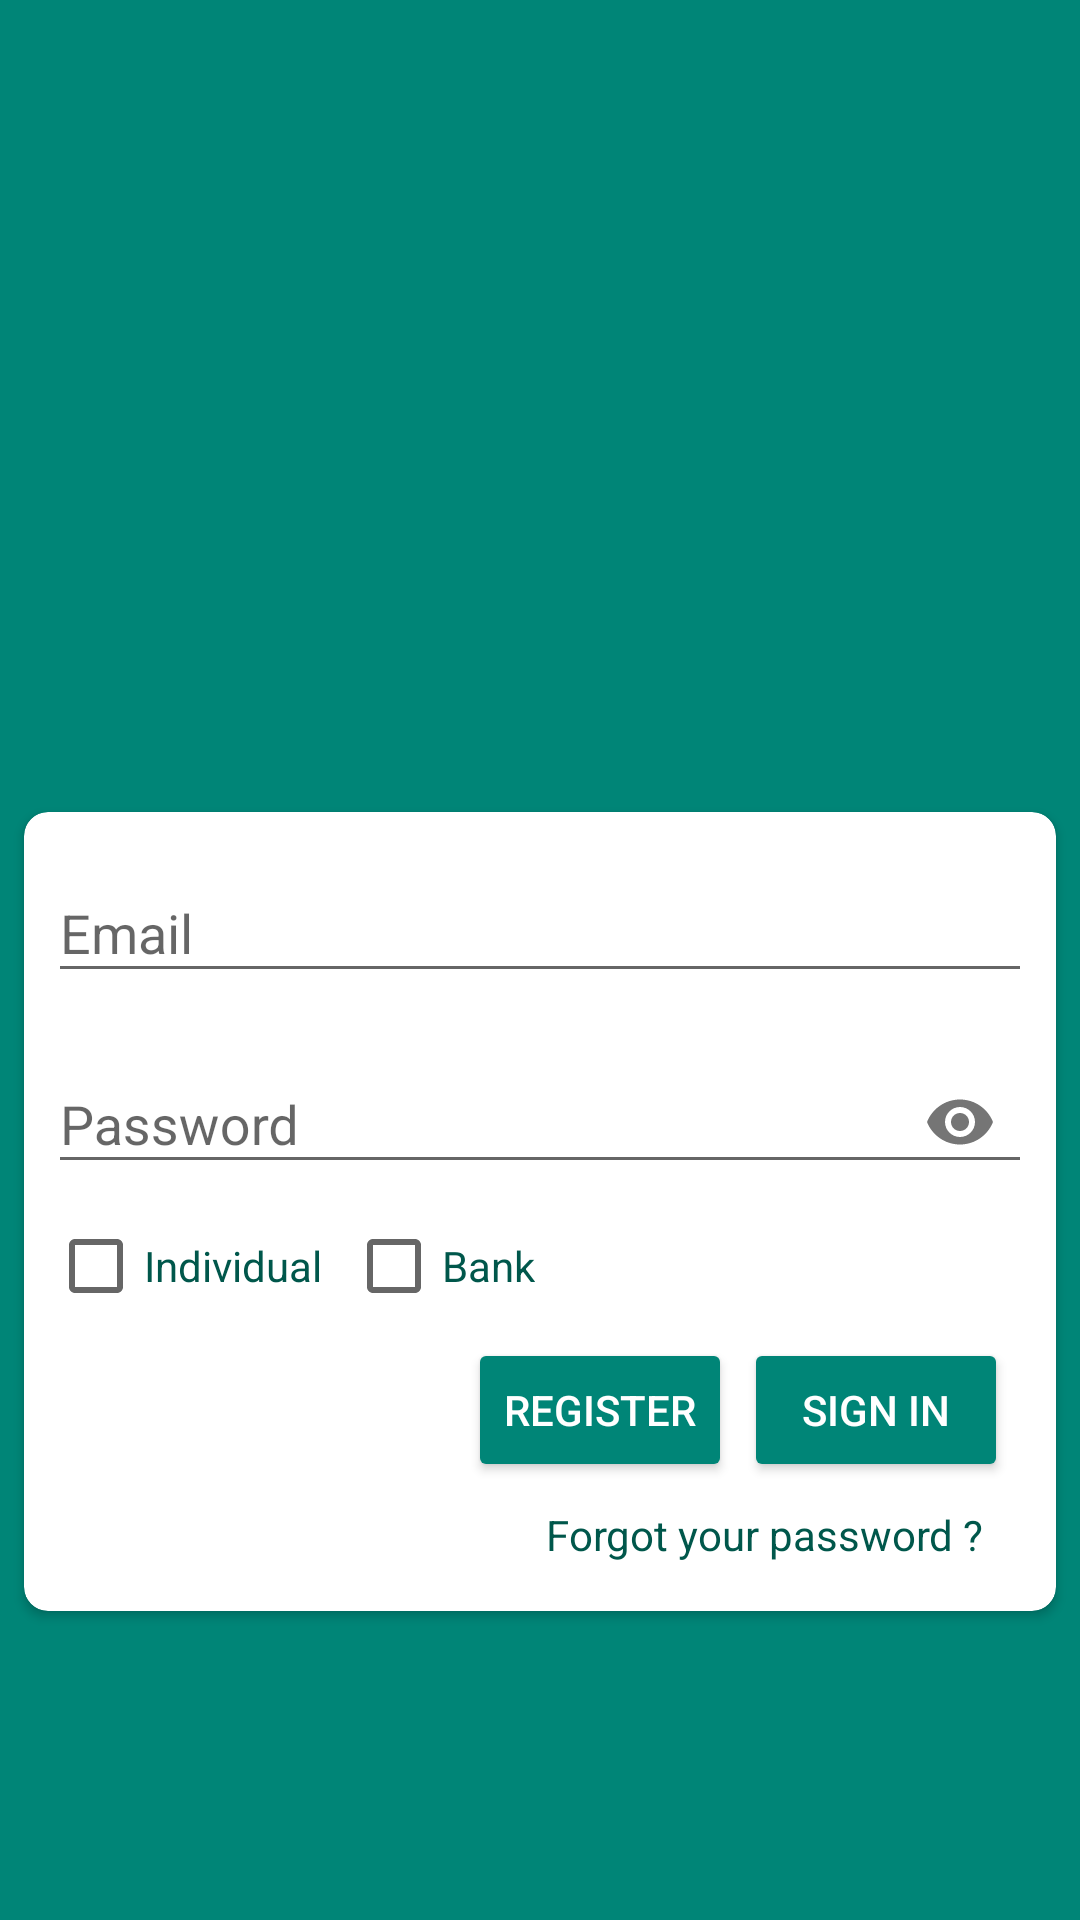

This screen was rendered from an Android layout file. Write that file and the resources it references.
<!-- AndroidManifest.xml: application theme AppTheme.NoActionBar -->
<!-- res/layout/activity_login2.xml -->
<?xml version="1.0" encoding="utf-8"?>
<android.support.constraint.ConstraintLayout xmlns:android="http://schemas.android.com/apk/res/android"
    xmlns:app="http://schemas.android.com/apk/res-auto"
    xmlns:tools="http://schemas.android.com/tools"
    android:layout_width="match_parent"
    android:layout_height="match_parent"
    android:background="@color/colorPrimary"
    tools:context=".LoginActivity">

    <android.support.v7.widget.CardView
        android:layout_width="match_parent"
        android:layout_height="wrap_content"
        android:layout_marginStart="8dp"
        android:layout_marginEnd="8dp"
        android:layout_marginBottom="103dp"
        app:cardCornerRadius="8dp"
        app:layout_constraintBottom_toBottomOf="parent"
        app:layout_constraintEnd_toEndOf="parent"
        app:layout_constraintStart_toStartOf="parent">

        <android.support.constraint.ConstraintLayout
            android:layout_width="match_parent"
            android:layout_height="match_parent">

            <android.support.design.widget.TextInputLayout
                android:id="@+id/textInputLayout7"
                android:layout_width="match_parent"
                android:layout_height="wrap_content"
                android:layout_marginStart="8dp"
                android:layout_marginTop="8dp"
                android:layout_marginEnd="8dp"
                app:layout_constraintEnd_toEndOf="parent"
                app:layout_constraintStart_toStartOf="parent"
                app:layout_constraintTop_toTopOf="parent">

                <android.support.design.widget.TextInputEditText
                    android:id="@+id/edittext_email"
                    android:layout_width="match_parent"
                    android:layout_height="wrap_content"
                    android:hint="Email"
                    android:inputType="textEmailAddress" />
            </android.support.design.widget.TextInputLayout>

            <android.support.design.widget.TextInputLayout
                android:id="@+id/textInputLayout8"
                android:layout_width="match_parent"
                android:layout_height="wrap_content"
                android:layout_marginStart="8dp"
                android:layout_marginTop="8dp"
                android:layout_marginEnd="8dp"
                app:layout_constraintEnd_toEndOf="parent"
                app:layout_constraintStart_toStartOf="parent"
                app:passwordToggleEnabled="true"
                app:layout_constraintTop_toBottomOf="@+id/textInputLayout7">

                <android.support.design.widget.TextInputEditText
                    android:id="@+id/edittext_password"
                    android:layout_width="match_parent"
                    android:layout_height="wrap_content"
                    android:hint="Password"
                    android:inputType="textPassword" />
            </android.support.design.widget.TextInputLayout>

            <Button
                android:id="@+id/button_signin"
                android:layout_width="wrap_content"
                android:layout_height="wrap_content"
                android:layout_marginTop="8dp"
                android:layout_marginEnd="16dp"
                android:layout_marginBottom="8dp"
                android:backgroundTint="@color/colorPrimary"
                android:text="@string/action_sign_in_short"
                android:textColor="@color/cardview_light_background"
                app:layout_constraintBottom_toTopOf="@+id/textView_forgotpassword"
                app:layout_constraintEnd_toEndOf="parent"
                app:layout_constraintTop_toBottomOf="@+id/checkBox_bank" />

            <Button
                android:id="@+id/button_register"
                android:layout_width="wrap_content"
                android:layout_height="wrap_content"
                android:layout_marginTop="8dp"
                android:layout_marginEnd="4dp"
                android:layout_marginBottom="8dp"
                android:backgroundTint="@color/colorPrimary"
                android:text="@string/register"
                android:textColor="@color/cardview_light_background"
                app:layout_constraintBottom_toTopOf="@+id/textView_forgotpassword"
                app:layout_constraintEnd_toStartOf="@+id/button_signin"
                app:layout_constraintTop_toBottomOf="@+id/checkBox_bank" />

            <TextView
                android:id="@+id/textView_forgotpassword"
                android:layout_width="wrap_content"
                android:layout_height="wrap_content"
                android:layout_marginEnd="24dp"
                android:layout_marginBottom="16dp"
                android:text="@string/forgot_your_password"
                android:textColor="@color/colorPrimaryDark"
                app:layout_constraintBottom_toBottomOf="parent"
                app:layout_constraintEnd_toEndOf="parent" />

            <CheckBox
                android:id="@+id/checkBox_individual"
                android:layout_width="wrap_content"
                android:layout_height="wrap_content"
                android:layout_marginStart="8dp"
                android:layout_marginTop="8dp"
                android:text="Individual"
                android:textColor="@color/colorPrimaryDark"
                app:layout_constraintStart_toStartOf="parent"
                app:layout_constraintTop_toBottomOf="@+id/textInputLayout8" />

            <CheckBox
                android:id="@+id/checkBox_bank"
                android:layout_width="wrap_content"
                android:layout_height="wrap_content"
                android:layout_marginStart="8dp"
                android:layout_marginTop="8dp"
                android:text="Bank"
                android:textColor="@color/colorPrimaryDark"
                app:layout_constraintStart_toEndOf="@+id/checkBox_individual"
                app:layout_constraintTop_toBottomOf="@+id/textInputLayout8" />
        </android.support.constraint.ConstraintLayout>
    </android.support.v7.widget.CardView>
</android.support.constraint.ConstraintLayout>
<!-- resources referenced by this layout -->
<resources>
  <color name="colorPrimary">#008577</color>
  <color name="colorPrimaryDark">#00574B</color>
  <string name="action_sign_in_short">Sign in</string>
  <string name="forgot_your_password">Forgot your password ?</string>
  <string name="register">REGISTER</string>
  <style name="AppTheme.NoActionBar" parent="Theme.AppCompat.DayNight.NoActionBar">
          
          <item name="colorPrimary">@color/colorPrimary</item>
          <item name="colorPrimaryDark">@color/colorPrimaryDark</item>
          <item name="colorAccent">@color/colorAccent</item>
      </style>
  <color name="colorAccent">#D81B60</color>
</resources>
